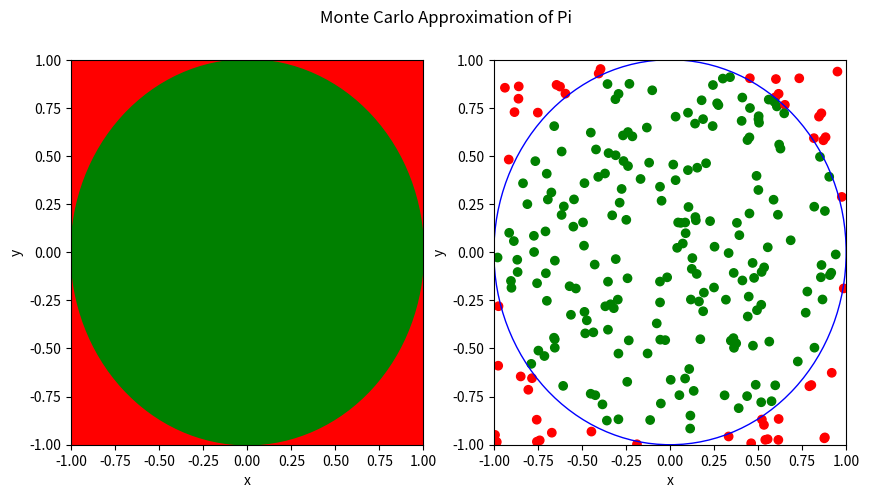

Recreate this plot in Python.

import random
import sympy

#________________________________________________________________________________
def estimate_pi_monte_carlo(Ntotal):
    if type (Ntotal) != int or Ntotal <= 0:
        raise ValueError
#The code below is just giving the parameter of the squar to be between -1 and 1 for both height and the base
    points = [(random.uniform(-1,1),random.uniform(-1,1)) for _ in range(Ntotal)]
    return sympy.Rational(4*sum([1 for point in points if point[0]**2 +point[1]**2 <= 1]), Ntotal)    


import numpy as np
import matplotlib.pyplot as plt

from matplotlib.patches import Circle,Rectangle
def draw_monte_carlo(Ntotal):
    fig = plt.figure(figsize =(10,5))
#---------------------------------------------------------------
# Left Subplot for the actual areas of the circle and Rectangle     
    ax = fig.add_subplot(121)
    rect= Rectangle((-1,-1),2,2, color = "red")
    cir = Circle((0,0),1,color="green")
    ax.add_patch(rect)
    ax.set_xlim(-1,1)
    ax.set_ylim(-1,1)
    ax.set_xlabel("x")
    ax.set_ylabel("y")
    ax.add_patch(cir)
    ax = fig.add_subplot(122)
#_______________________________________________________________________
# Estimatation of the Monti carlo aprroximation
    x, y = [random.uniform(-1,1) for _ in range(Ntotal)], [random.uniform(-1,1) for _ in range(Ntotal)]
    xy = zip(x,y)
    colour = ["green" if a[0]**2 +a[1]**2 <= 1 else "red" for a in xy]
    ax.scatter(x, y, color = colour)
    ax.add_patch(Circle((0,0),1,color ="blue", fill=False))
    ax.set_xlabel("x")    
    ax.set_xlim(-1,1)
    ax.set_ylabel("y")
    ax.set_ylim(-1,1)
#_______________________________________________________________________
#Plot the Two graphs
    fig.suptitle("Monte Carlo Approximation of Pi")
    plt.show()
    fig.savefig('outputimage.png')
# Call the plotting function
draw_monte_carlo(250)

def estimate_pi_chudnovsky(n):
# Validation of the input
    if type(n) != int or n<= 0:
        raise ValueError
#Constants
    a = sympy.Rational(13591409)
    i = sympy.symbols('i')
    b = sympy.Rational(545140134)
    c = sympy.Rational(640320)
# makes sure we have a higher precision, mostly that of 1,000 or above. I Chose 10**4 because its fun to more accurate
#__________________________________________________________________________________________________________
    #Simplify the whole function by spliting the function into two parts the numerator and denominator, makes the code more easy to observe.
    num = sympy.sympify(((-1)**i)*(sympy.factorial(6*i))*(a+b*i))
    den = sympy.sympify((sympy.factorial(3*i))*((sympy.factorial(i))**3)*c**((3*i)+sympy.Rational(3,2)))
    #The function is bellow in the simplest form.       
    The_Function = sympy.sympify(num/den)
    The_summation = sympy.Sum(The_Function,(i,0,n))
    #The aprox_tion is just a rough estimate of pi up to 10000 digits
    aprox_tion = (sympy.Rational(12)*The_summation.doit()).evalf(10**4)
    return sympy.Float(aprox_tion**-1,10**4)
